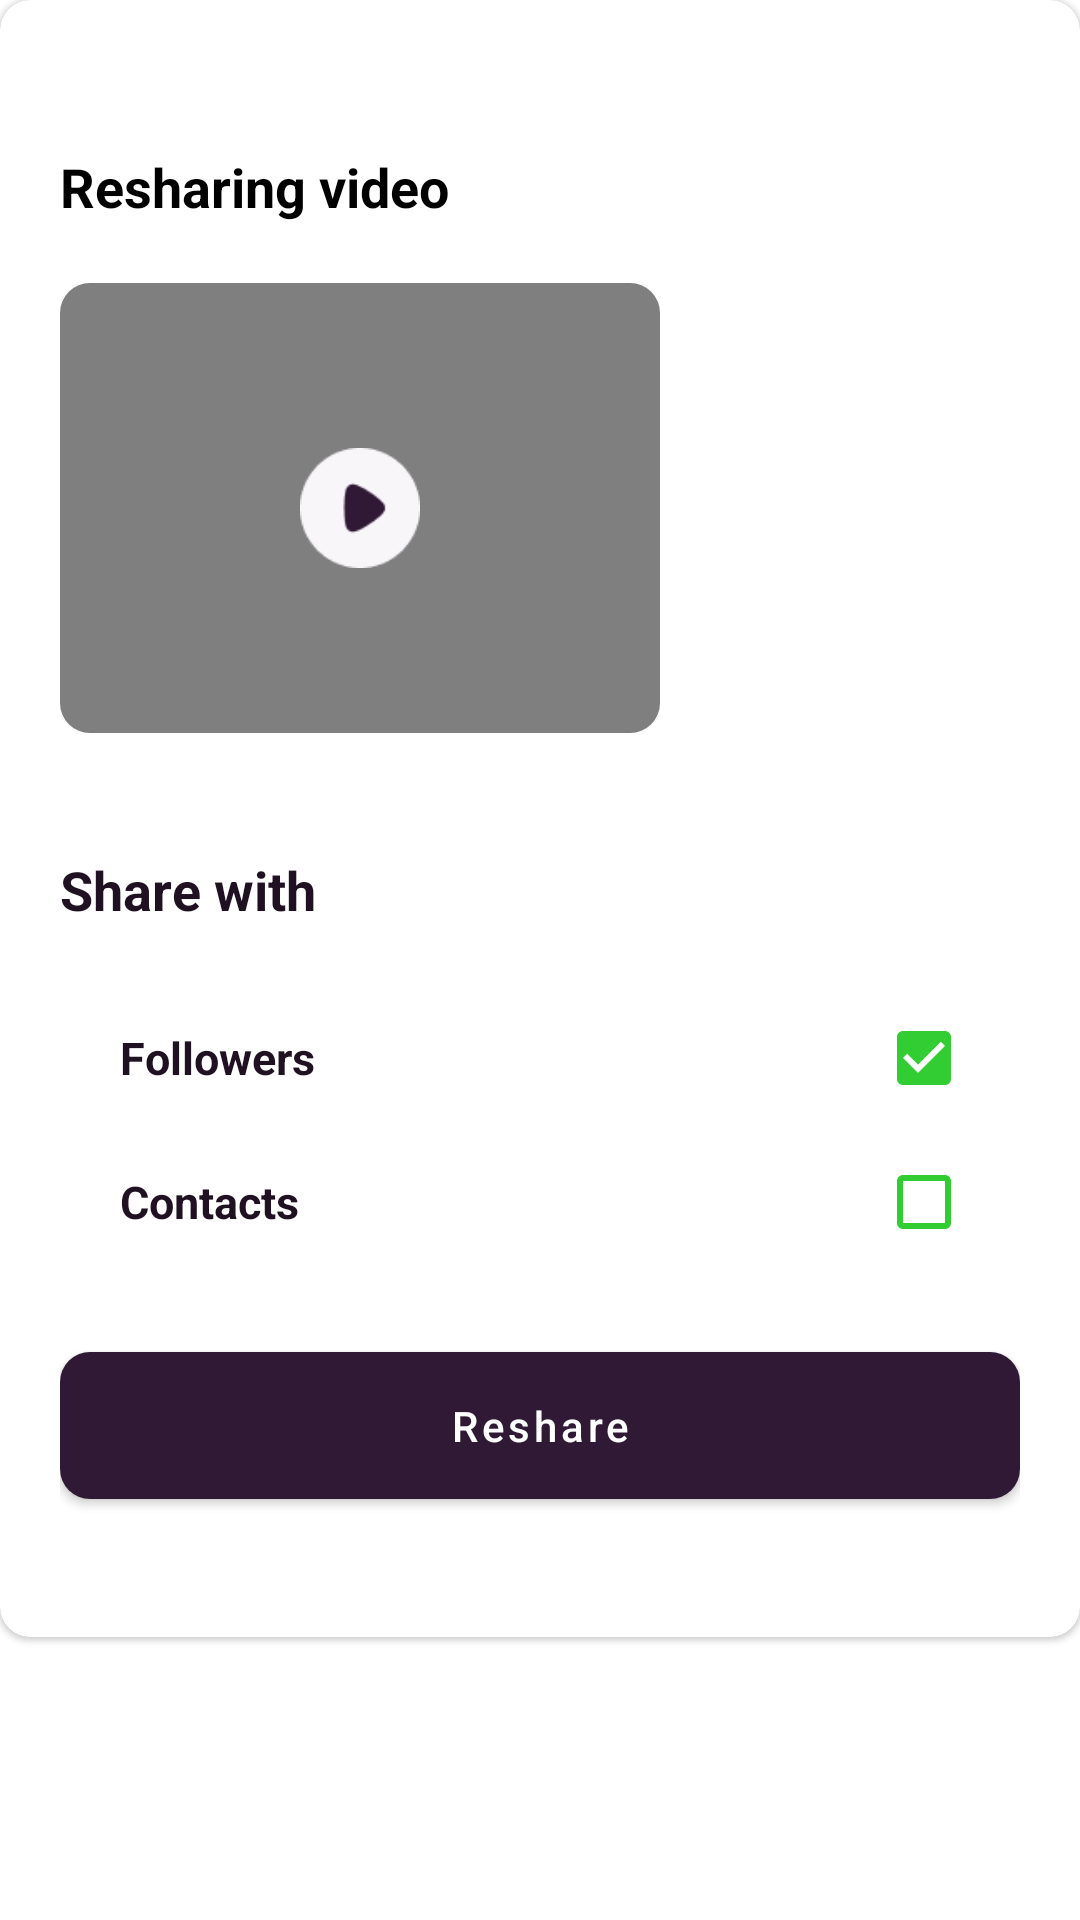

Reconstruct the res/layout file that produces this screen, plus the resources it refers to.
<!-- AndroidManifest.xml: application theme Theme.TorahShare -->
<!-- res/layout/dialog_rehare.xml -->
<?xml version="1.0" encoding="utf-8"?>
<androidx.core.widget.NestedScrollView xmlns:android="http://schemas.android.com/apk/res/android"
    xmlns:app="http://schemas.android.com/apk/res-auto"
    android:layout_width="match_parent"
    android:layout_height="wrap_content">

    <com.google.android.material.card.MaterialCardView
        android:layout_width="match_parent"
        android:layout_height="wrap_content"
        android:orientation="vertical"
        android:padding="20dp"
        app:cardBackgroundColor="@color/white"
        app:cardCornerRadius="@dimen/default_corner_radius">


        <LinearLayout
            android:layout_width="match_parent"
            android:layout_height="wrap_content"
            android:layout_margin="20dp"
            android:orientation="vertical">

            <ImageView
                android:id="@+id/crossBtnDialog_reshare"
                android:layout_width="30dp"
                android:layout_height="30dp"
                android:layout_gravity="end"
                android:src="@drawable/ic_baseline_close_24" />

            <TextView
                android:id="@+id/topi_report"
                android:layout_width="match_parent"
                android:layout_height="wrap_content"
                android:gravity="start"
                android:text="@string/resharing_video"
                android:textColor="@color/black"
                android:textSize="18sp"
                android:textStyle="bold" />

            <com.google.android.material.card.MaterialCardView
                android:id="@+id/videoViewLayout_reshare"
                android:layout_width="wrap_content"
                android:layout_height="wrap_content"
                android:layout_marginTop="20dp"
                app:cardBackgroundColor="@color/white"
                app:cardCornerRadius="@dimen/default_corner_radius"
                app:cardElevation="0dp">

                <VideoView
                    android:id="@+id/videoView_reshare_dialog"
                    android:layout_width="200dp"
                    android:layout_height="150dp" />

                <ImageView
                    android:id="@+id/videoPlayBtn_reshare"
                    android:layout_width="40dp"
                    android:layout_height="40dp"
                    android:layout_centerInParent="true"
                    android:layout_gravity="center"
                    android:src="@drawable/ic_play_btn" />

            </com.google.android.material.card.MaterialCardView>

            <TextView
                android:layout_width="wrap_content"
                android:layout_height="wrap_content"
                android:layout_marginTop="40dp"
                android:text="@string/share_withw"
                android:textColor="@color/default_text_black"
                android:textSize="18sp"
                android:textStyle="bold" />

            <RelativeLayout
                android:layout_width="match_parent"
                android:layout_height="wrap_content"
                android:layout_marginTop="20dp">

                <TextView
                    android:layout_width="wrap_content"
                    android:layout_height="wrap_content"
                    android:layout_centerVertical="true"
                    android:layout_marginStart="20dp"
                    android:text="@string/followersq"
                    android:textColor="@color/default_text_black"
                    android:textSize="15sp"
                    android:textStyle="bold" />

                <CheckBox
                    android:id="@+id/followersCheckBox_reshare"
                    android:layout_width="wrap_content"
                    android:layout_height="wrap_content"
                    android:layout_alignParentEnd="true"
                    android:layout_centerVertical="true"
                    android:buttonTint="@color/green"
                    android:checked="true" />

            </RelativeLayout>

            <RelativeLayout
                android:layout_width="match_parent"
                android:layout_height="wrap_content">

                <TextView
                    android:layout_width="wrap_content"
                    android:layout_height="wrap_content"
                    android:layout_centerVertical="true"
                    android:layout_marginStart="20dp"
                    android:text="@string/contacts"
                    android:textColor="@color/default_text_black"
                    android:textSize="15sp"
                    android:textStyle="bold" />

                <CheckBox
                    android:id="@+id/contactsCheckBox_reshare"
                    android:layout_width="wrap_content"
                    android:layout_height="wrap_content"
                    android:layout_alignParentEnd="true"
                    android:layout_centerVertical="true"
                    android:buttonTint="@color/green" />

            </RelativeLayout>

            <com.google.android.material.button.MaterialButton
                android:id="@+id/chooseContactBtn"
                android:layout_width="match_parent"
                android:layout_height="wrap_content"
                android:layout_marginHorizontal="15dp"
                android:layout_marginTop="10dp"
                android:padding="10dp"
                android:text="@string/choose_contact"
                android:textColor="@color/default_purple"
                android:textSize="11sp"
                android:visibility="gone"
                app:backgroundTint="@color/default_light_pink"
                app:cornerRadius="@dimen/default_corner_radius" />

            <com.google.android.flexbox.FlexboxLayout
                android:id="@+id/containerFlexBox"
                android:layout_width="match_parent"
                android:layout_height="wrap_content"
                android:layout_marginTop="10dp"
                android:visibility="gone"
                app:alignContent="stretch"
                app:alignItems="stretch"
                app:flexWrap="wrap">
                

            </com.google.android.flexbox.FlexboxLayout>

            <LinearLayout
                android:layout_width="match_parent"
                android:layout_height="wrap_content"
                android:layout_marginTop="20dp"
                android:layout_marginBottom="20dp"
                android:orientation="horizontal">

                <com.google.android.material.button.MaterialButton
                    android:id="@+id/reshareBtn"
                    android:layout_width="0dp"
                    android:layout_height="wrap_content"
                    android:layout_weight="1"
                    android:padding="15dp"
                    android:text="@string/reshare"
                    android:textAllCaps="false"
                    app:cornerRadius="@dimen/default_corner_radius" />

            </LinearLayout>

        </LinearLayout>

    </com.google.android.material.card.MaterialCardView>

</androidx.core.widget.NestedScrollView>
<!-- resources referenced by this layout -->
<resources>
  <color name="black">#FF000000</color>
  <color name="default_light_pink">#F9F6FA</color>
  <color name="default_purple">#301934</color>
  <color name="default_text_black">#201122</color>
  <color name="green">#32cd32</color>
  <color name="white">#FFFFFFFF</color>
  <dimen name="default_corner_radius">10dp</dimen>
  <!-- drawable ic_play_btn: png bitmap (drawable, 1844 bytes) -->
  <string name="choose_contact">Choose contact</string>
  <string name="contacts">Contacts</string>
  <string name="followersq">Followers</string>
  <string name="reshare">Reshare</string>
  <string name="resharing_video">Resharing video</string>
  <string name="share_withw">Share with</string>
  <style name="Theme.TorahShare" parent="Theme.MaterialComponents.Light.NoActionBar">
  
          
          <item name="colorPrimary">@color/purple_500</item>
          <item name="colorPrimaryVariant">@color/purple_700</item>
          <item name="colorOnPrimary">@color/white</item>
          
          <item name="colorSecondary">@color/teal_200</item>
          <item name="colorSecondaryVariant">@color/teal_700</item>
          <item name="colorOnSecondary">@color/black</item>
          
          <item name="android:statusBarColor" tools:targetApi="l">?attr/colorPrimaryVariant</item>
          
      </style>
  <color name="purple_500">#301934</color>
  <color name="purple_700">#301934</color>
  <color name="teal_200">#FF03DAC5</color>
  <color name="teal_700">#FF018786</color>
</resources>
